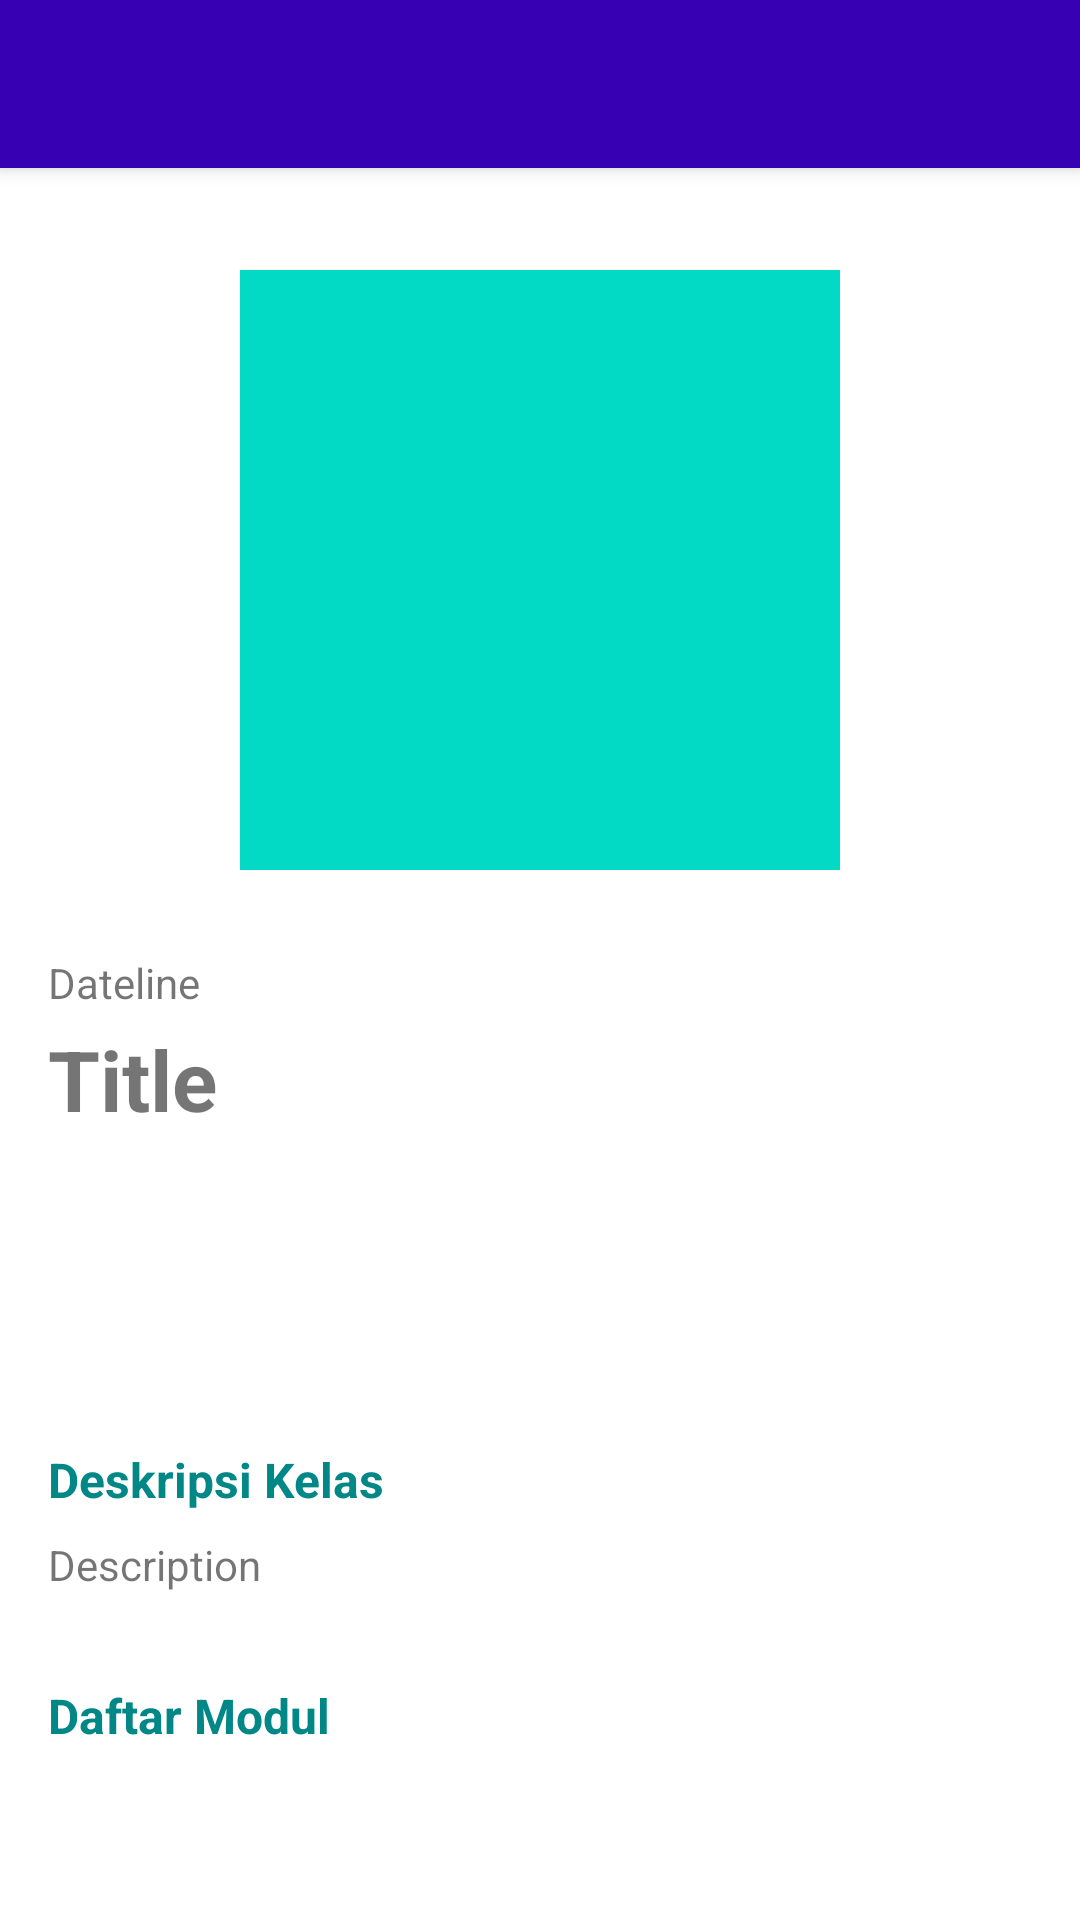

This screen was rendered from an Android layout file. Write that file and the resources it references.
<!-- AndroidManifest.xml: activity theme Theme.AcademyKt.NoActionBar -->
<!-- res/layout/activity_detail_course.xml -->
<?xml version="1.0" encoding="utf-8"?>
<androidx.coordinatorlayout.widget.CoordinatorLayout xmlns:android="http://schemas.android.com/apk/res/android"
    xmlns:app="http://schemas.android.com/apk/res-auto"
    xmlns:tools="http://schemas.android.com/tools"
    android:layout_width="match_parent"
    android:layout_height="match_parent"
    tools:context=".ui.detail.activity.DetailCourseActivity">

    <com.google.android.material.appbar.AppBarLayout
        android:layout_width="match_parent"
        android:layout_height="wrap_content"
        android:theme="@style/Theme.AcademyKt.AppBarOverlay">

        <androidx.appcompat.widget.Toolbar
            android:id="@+id/toolbar"
            android:layout_width="match_parent"
            android:layout_height="?attr/actionBarSize"
            android:background="?attr/colorPrimary"
            app:popupTheme="@style/Theme.AcademyKt.PopupOverlay" />

    </com.google.android.material.appbar.AppBarLayout>

    <androidx.core.widget.NestedScrollView
        android:layout_width="match_parent"
        android:layout_height="match_parent"
        app:layout_behavior="@string/appbar_scrolling_view_behavior">

        <include
            android:id="@+id/detail_content"
            layout="@layout/content_detail_course" />

    </androidx.core.widget.NestedScrollView>

    <ProgressBar
        android:id="@+id/progress_bar"
        android:layout_width="wrap_content"
        android:layout_height="wrap_content"
        app:layout_constraintBottom_toBottomOf="parent"
        app:layout_constraintEnd_toEndOf="parent"
        app:layout_constraintStart_toStartOf="parent"
        app:layout_constraintTop_toTopOf="parent" />

</androidx.coordinatorlayout.widget.CoordinatorLayout>
<!-- res/layout/content_detail_course.xml (included above) -->
<?xml version="1.0" encoding="utf-8"?>
<androidx.constraintlayout.widget.ConstraintLayout
    xmlns:android="http://schemas.android.com/apk/res/android"
    xmlns:app="http://schemas.android.com/apk/res-auto"
    xmlns:tools="http://schemas.android.com/tools"
    android:layout_width="match_parent"
    android:layout_height="match_parent"
    android:clipToPadding="false"
    android:descendantFocusability="blocksDescendants"
    android:padding="16dp">

    <ImageView
        android:id="@+id/imgPoster"
        android:layout_width="200dp"
        android:layout_height="200dp"
        android:layout_marginTop="18dp"
        android:src="@color/teal_200"
        app:layout_constraintStart_toStartOf="parent"
        app:layout_constraintEnd_toEndOf="parent"
        app:layout_constraintTop_toTopOf="parent"
        tools:ignore="ContentDescription"/>

    <TextView
        android:id="@+id/tvTitle"
        android:layout_width="0dp"
        android:layout_height="wrap_content"
        android:layout_marginTop="4dp"
        android:textSize="28sp"
        android:textStyle="bold"
        app:layout_constraintEnd_toEndOf="parent"
        app:layout_constraintStart_toStartOf="@+id/tvDate"
        app:layout_constraintTop_toBottomOf="@id/tvDate"
        tools:text="@string/title"/>

    <TextView
        android:id="@+id/tvDate"
        android:layout_width="wrap_content"
        android:layout_height="wrap_content"
        android:layout_marginTop="28dp"
        android:gravity="start"
        android:textSize="14sp"
        app:layout_constraintStart_toStartOf="parent"
        app:layout_constraintTop_toBottomOf="@id/imgPoster"
        tools:text="@string/dateline"/>

    <Button
        android:id="@+id/btnStart"
        android:layout_width="wrap_content"
        android:layout_height="wrap_content"
        android:layout_marginTop="16dp"
        android:background="@drawable/bg_button"
        android:text="@string/start_learn"
        android:textColor="@color/white"
        android:textSize="12sp"
        android:textAllCaps="false"
        app:layout_constraintStart_toStartOf="@id/tvTitle"
        app:layout_constraintTop_toBottomOf="@id/tvTitle"/>

    <TextView
        android:id="@+id/tvDesc"
        android:layout_width="wrap_content"
        android:layout_height="wrap_content"
        android:layout_marginTop="40dp"
        android:text="@string/description_course"
        android:textColor="@color/teal_700"
        android:textSize="16sp"
        android:textStyle="bold"
        app:layout_constraintStart_toStartOf="parent"
        app:layout_constraintEnd_toEndOf="parent"
        app:layout_constraintHorizontal_bias="0"
        app:layout_constraintTop_toBottomOf="@id/btnStart"/>

    <TextView
        android:id="@+id/tvDescription"
        android:layout_width="0dp"
        android:layout_height="wrap_content"
        android:layout_marginTop="8dp"
        android:textSize="14sp"
        app:layout_constraintStart_toStartOf="parent"
        app:layout_constraintEnd_toEndOf="parent"
        app:layout_constraintHorizontal_bias="0"
        app:layout_constraintTop_toBottomOf="@id/tvDesc"
        tools:text="@string/description"/>

    <TextView
        android:id="@+id/tvListModule"
        android:layout_width="0dp"
        android:layout_height="wrap_content"
        android:layout_marginTop="30dp"
        android:text="@string/list_module"
        android:textColor="@color/teal_700"
        android:textSize="16sp"
        android:textStyle="bold"
        app:layout_constraintStart_toStartOf="parent"
        app:layout_constraintEnd_toEndOf="parent"
        app:layout_constraintHorizontal_bias="0"
        app:layout_constraintTop_toBottomOf="@id/tvDescription"/>

    <androidx.recyclerview.widget.RecyclerView
        android:id="@+id/rvModule"
        android:layout_width="match_parent"
        android:layout_height="wrap_content"
        android:layout_marginTop="8dp"
        app:layout_constraintStart_toStartOf="parent"
        app:layout_constraintEnd_toEndOf="parent"
        app:layout_constraintTop_toBottomOf="@id/tvListModule"
        tools:listitem="@layout/items_module_list"/>

    <ProgressBar
        android:id="@+id/progressBar"
        style="?android:attr/progressBarStyle"
        android:layout_width="wrap_content"
        android:layout_height="wrap_content"
        android:layout_marginStart="8dp"
        android:layout_marginTop="8dp"
        android:visibility="gone"
        app:layout_constraintBottom_toBottomOf="@+id/rvModule"
        app:layout_constraintEnd_toEndOf="@+id/rvModule"
        app:layout_constraintStart_toStartOf="@+id/rvModule"
        app:layout_constraintTop_toTopOf="@+id/rvModule"
        tools:visibility="visible" />

</androidx.constraintlayout.widget.ConstraintLayout>
<!-- res/layout/items_module_list.xml (included above) -->
<?xml version="1.0" encoding="utf-8"?>
<LinearLayout
    xmlns:android="http://schemas.android.com/apk/res/android"
    xmlns:tools="http://schemas.android.com/tools"
    android:layout_width="match_parent"
    android:layout_height="wrap_content"
    android:orientation="vertical">

    <TextView
        android:id="@+id/tvModuleTitle"
        android:layout_width="match_parent"
        android:layout_height="wrap_content"
        android:layout_marginTop="8dp"
        android:layout_marginBottom="8dp"
        tools:text="@string/example"/>

</LinearLayout>
<!-- resources referenced by this layout -->
<resources>
  <string name="dateline">Dateline</string>
  <string name="description">Description</string>
  <string name="description_course">Deskripsi Kelas</string>
  <string name="example">Example</string>
  <string name="list_module">Daftar Modul</string>
  <string name="start_learn">Mulai Belajar</string>
  <string name="title">Title</string>
  <style name="Theme.AcademyKt.AppBarOverlay" parent="ThemeOverlay.AppCompat.Dark.ActionBar" />
  <style name="Theme.AcademyKt.PopupOverlay" parent="ThemeOverlay.AppCompat.Light" />
  <style name="Theme.AcademyKt.NoActionBar">
          <item name="windowActionBar">false</item>
          <item name="windowNoTitle">true</item>
      </style>
  <!-- not gathered from this repository: default colours our renderer supplied (Android Studio template values) -->
  <color name="teal_200">#FF03DAC5</color>
  <color name="teal_700">#FF018786</color>
  <color name="white">#FFFFFFFF</color>
</resources>
